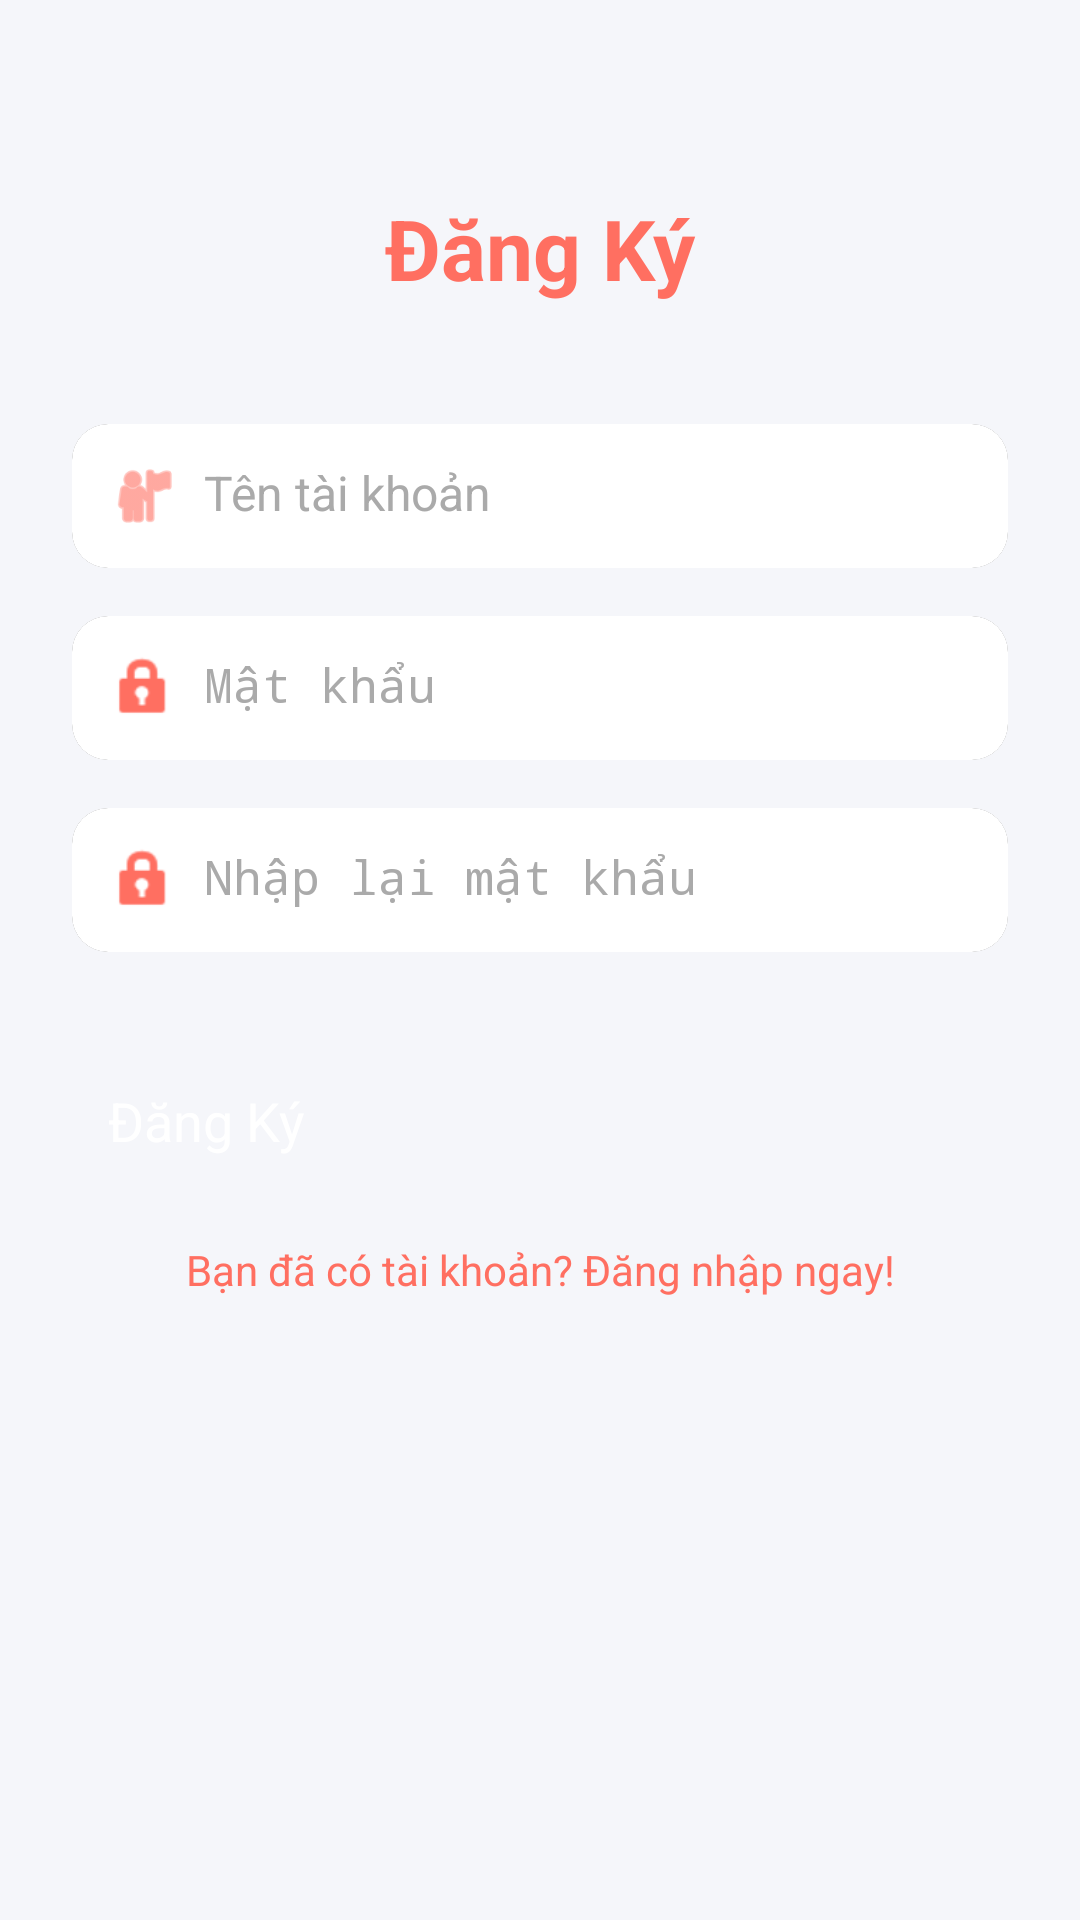

This screen was rendered from an Android layout file. Write that file and the resources it references.
<!-- AndroidManifest.xml: application theme Theme.Quizapp -->
<!-- res/layout/activity_main.xml -->
<androidx.constraintlayout.widget.ConstraintLayout xmlns:android="http://schemas.android.com/apk/res/android"
    xmlns:app="http://schemas.android.com/apk/res-auto"
    xmlns:tools="http://schemas.android.com/tools"
    android:layout_width="match_parent"
    android:layout_height="match_parent"
    android:background="#F5F6FA"
    android:padding="24dp">

    
    <TextView
        android:id="@+id/titleTextView"
        android:layout_width="wrap_content"
        android:layout_height="wrap_content"
        android:text="Đăng Ký"
        android:textSize="28sp"
        android:textStyle="bold"
        android:textColor="#FF6F61"
        android:layout_marginTop="40dp"
        app:layout_constraintTop_toTopOf="parent"
        app:layout_constraintStart_toStartOf="parent"
        app:layout_constraintEnd_toEndOf="parent" />

    
    <androidx.cardview.widget.CardView
        android:id="@+id/usernameCard"
        android:layout_width="match_parent"
        android:layout_height="wrap_content"
        android:layout_marginTop="40dp"
        app:cardCornerRadius="12dp"
        app:cardElevation="4dp"
        app:layout_constraintTop_toBottomOf="@id/titleTextView"
        app:layout_constraintStart_toStartOf="parent"
        app:layout_constraintEnd_toEndOf="parent">

        <LinearLayout
            android:layout_width="match_parent"
            android:layout_height="wrap_content"
            android:orientation="horizontal"
            android:padding="12dp"
            android:background="#FFFFFF">

            <ImageView
                android:layout_width="24dp"
                android:layout_height="24dp"
                android:src="@android:drawable/ic_menu_myplaces"
                android:tint="#FF6F61"
                android:layout_gravity="center_vertical" />

            <EditText
                android:id="@+id/usernameEditText"
                android:layout_width="0dp"
                android:layout_height="wrap_content"
                android:layout_weight="1"
                android:layout_marginStart="8dp"
                android:background="@android:color/transparent"
                android:hint="Tên tài khoản"
                android:textSize="16sp"
                android:textColor="#333333"
                android:textColorHint="#AAAAAA" />
        </LinearLayout>
    </androidx.cardview.widget.CardView>

    
    <androidx.cardview.widget.CardView
        android:id="@+id/passwordCard"
        android:layout_width="match_parent"
        android:layout_height="wrap_content"
        android:layout_marginTop="16dp"
        app:cardCornerRadius="12dp"
        app:cardElevation="4dp"
        app:layout_constraintTop_toBottomOf="@id/usernameCard"
        app:layout_constraintStart_toStartOf="parent"
        app:layout_constraintEnd_toEndOf="parent">

        <LinearLayout
            android:layout_width="match_parent"
            android:layout_height="wrap_content"
            android:orientation="horizontal"
            android:padding="12dp"
            android:background="#FFFFFF">

            <ImageView
                android:layout_width="24dp"
                android:layout_height="24dp"
                android:src="@android:drawable/ic_lock_idle_lock"
                android:tint="#FF6F61"
                android:layout_gravity="center_vertical" />

            <EditText
                android:id="@+id/passwordEditText"
                android:layout_width="0dp"
                android:layout_height="wrap_content"
                android:layout_weight="1"
                android:layout_marginStart="8dp"
                android:background="@android:color/transparent"
                android:hint="Mật khẩu"
                android:inputType="textPassword"
                android:textSize="16sp"
                android:textColor="#333333"
                android:textColorHint="#AAAAAA" />
        </LinearLayout>
    </androidx.cardview.widget.CardView>

    
    <androidx.cardview.widget.CardView
        android:id="@+id/confirmPasswordCard"
        android:layout_width="match_parent"
        android:layout_height="wrap_content"
        android:layout_marginTop="16dp"
        app:cardCornerRadius="12dp"
        app:cardElevation="4dp"
        app:layout_constraintTop_toBottomOf="@id/passwordCard"
        app:layout_constraintStart_toStartOf="parent"
        app:layout_constraintEnd_toEndOf="parent">

        <LinearLayout
            android:layout_width="match_parent"
            android:layout_height="wrap_content"
            android:orientation="horizontal"
            android:padding="12dp"
            android:background="#FFFFFF">

            <ImageView
                android:layout_width="24dp"
                android:layout_height="24dp"
                android:src="@android:drawable/ic_lock_idle_lock"
                android:tint="#FF6F61"
                android:layout_gravity="center_vertical" />

            <EditText
                android:id="@+id/confirmPasswordEditText"
                android:layout_width="0dp"
                android:layout_height="wrap_content"
                android:layout_weight="1"
                android:layout_marginStart="8dp"
                android:background="@android:color/transparent"
                android:hint="Nhập lại mật khẩu"
                android:inputType="textPassword"
                android:textSize="16sp"
                android:textColor="#333333"
                android:textColorHint="#AAAAAA" />
        </LinearLayout>
    </androidx.cardview.widget.CardView>

    
    <Button
        android:id="@+id/registerButton"
        android:layout_width="match_parent"
        android:layout_height="wrap_content"
        android:layout_marginTop="32dp"
        android:backgroundTint="#FFCA28"
        android:text="Đăng Ký"
        android:textSize="18sp"
        android:textColor="#FFFFFF"
        android:padding="12dp"
        android:stateListAnimator="@null"
        app:cornerRadius="12dp"
        app:layout_constraintTop_toBottomOf="@id/confirmPasswordCard"
        app:layout_constraintStart_toStartOf="parent"
        app:layout_constraintEnd_toEndOf="parent" />

    
    <TextView
        android:id="@+id/loginPromptTextView"
        android:layout_width="wrap_content"
        android:layout_height="wrap_content"
        android:layout_marginTop="16dp"
        android:text="Bạn đã có tài khoản? Đăng nhập ngay!"
        android:textSize="14sp"
        android:textColor="#FF6F61"
        app:layout_constraintTop_toBottomOf="@id/registerButton"
        app:layout_constraintStart_toStartOf="parent"
        app:layout_constraintEnd_toEndOf="parent" />

</androidx.constraintlayout.widget.ConstraintLayout>
<!-- resources referenced by this layout -->
<resources>
  <style name="Theme.Quizapp" parent="Base.Theme.Quizapp">
      
      <item name="android:navigationBarColor">@android:color/transparent</item>
      <item name="android:statusBarColor">@android:color/transparent</item>
      <item name="android:windowLightStatusBar">?attr/isLightTheme</item>
    </style>
</resources>
